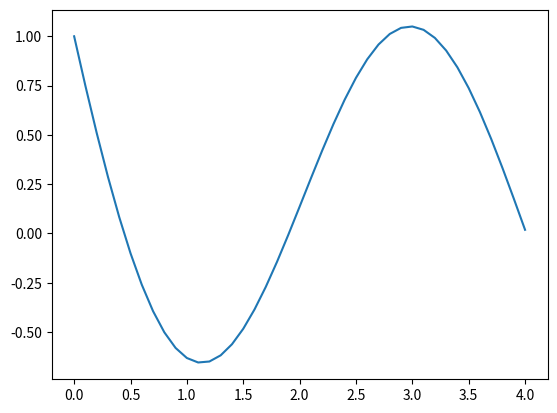

This chart was generated by the following Python code:
'''
 - Sem erros.

OBS: Eixos sem rótulo
OBS: Figura mostra função só até x = 3.9
'''

# [redacted]
import numpy as np
import matplotlib.pyplot as plt
# Lambda que calcula a funçao pedida na questão
funcao1 = lambda array: np.exp(-array) - np.sin(np.pi*array/2)
step = 0.1
eixo_x = np.arange(0, 4 + step, step)# Array eixo x
eixo_y = funcao1(eixo_x)# Array eixo y

plt.plot(eixo_x, eixo_y)#plot do gráfico
plt.savefig('funcao1.pdf')
plt.show()

